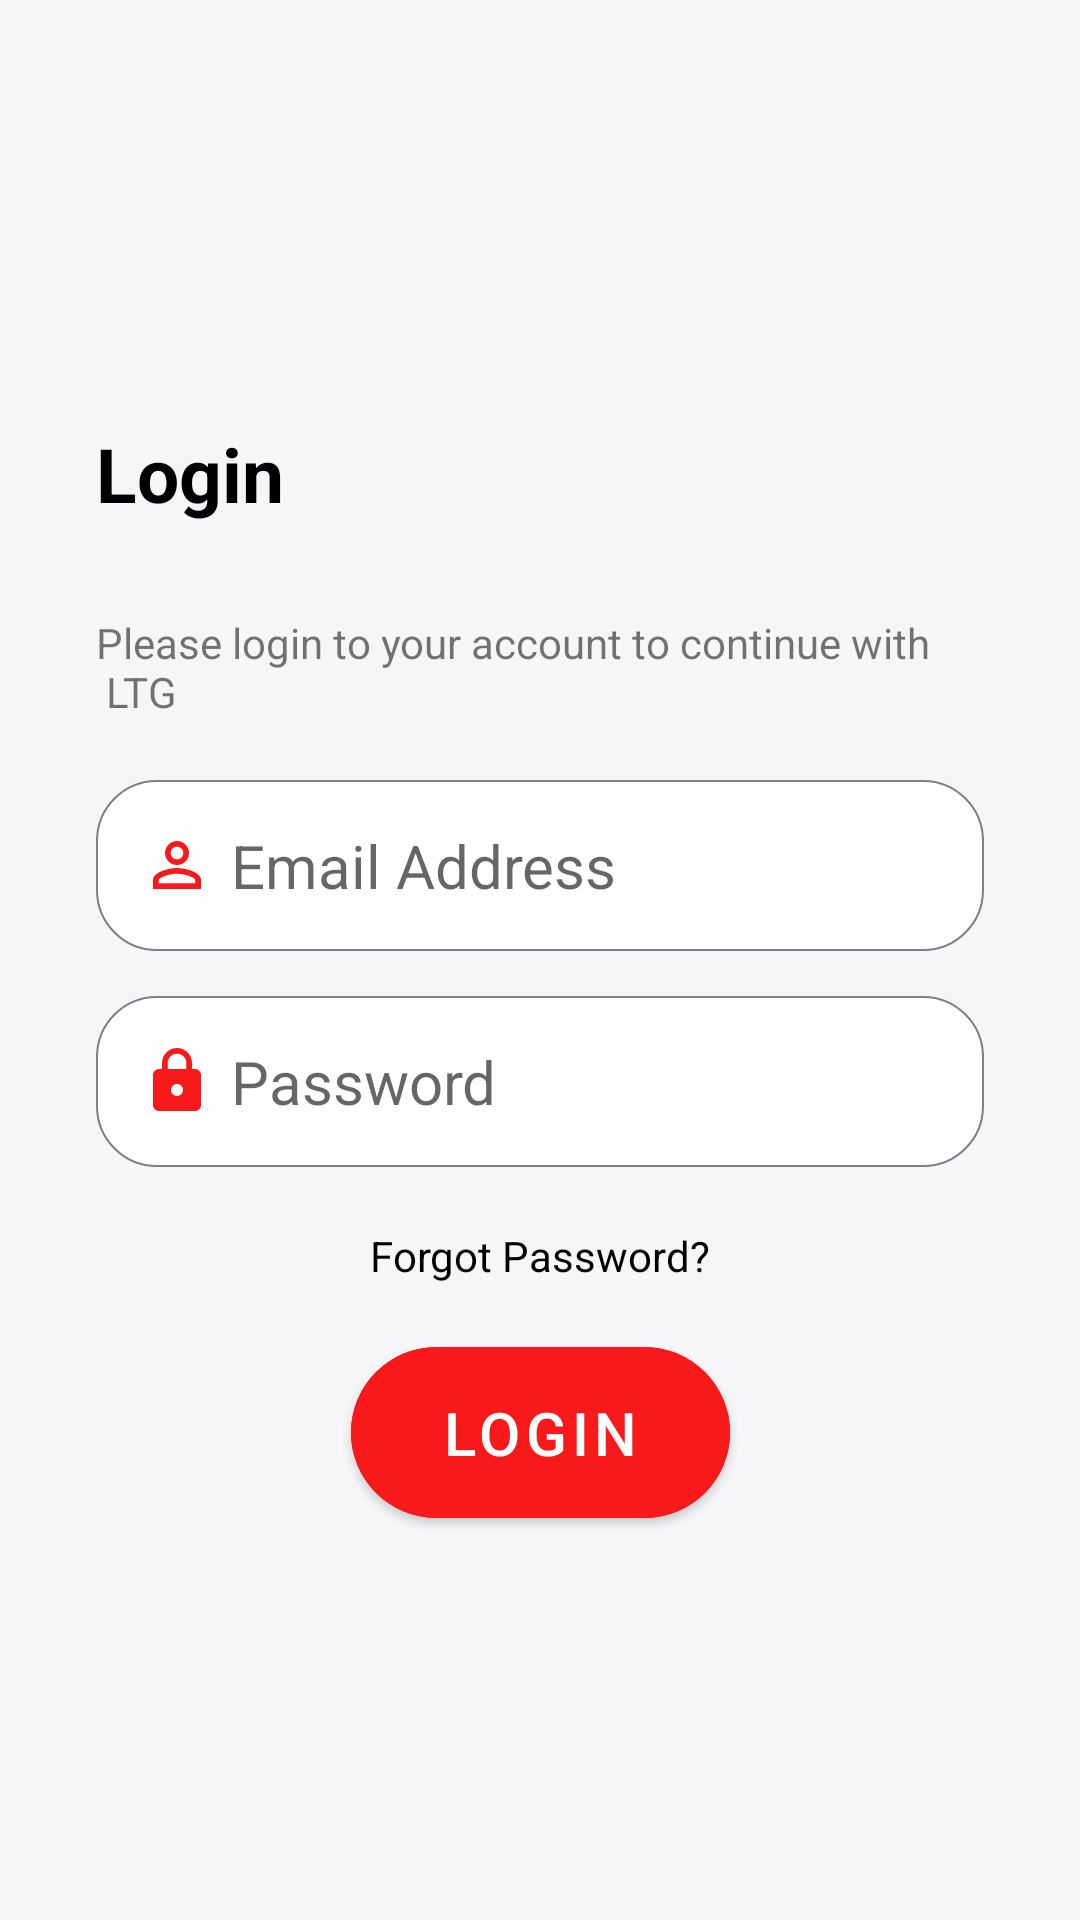

This screen was rendered from an Android layout file. Write that file and the resources it references.
<!-- AndroidManifest.xml: application theme Theme.CodinTestApp -->
<!-- res/layout/login_fragment.xml -->
<?xml version="1.0" encoding="utf-8"?>
<layout xmlns:android="http://schemas.android.com/apk/res/android"
    xmlns:app="http://schemas.android.com/apk/res-auto"
    xmlns:tools="http://schemas.android.com/tools">

    <androidx.constraintlayout.widget.ConstraintLayout
        android:layout_width="match_parent"
        android:layout_height="match_parent"
        android:background="@color/subtle_white"
        tools:context=".ui.login.LoginFragment">


        <androidx.constraintlayout.widget.Guideline
            android:id="@+id/guideline2"
            android:layout_width="wrap_content"
            android:layout_height="wrap_content"
            android:layout_marginStart="@dimen/dimen_16dp"
            android:orientation="vertical"
            app:layout_constraintGuide_begin="@dimen/dimen_32dp"
            app:layout_constraintStart_toStartOf="parent" />

        <androidx.constraintlayout.widget.Guideline
            android:id="@+id/guideline3"
            android:layout_width="wrap_content"
            android:layout_height="wrap_content"
            android:layout_marginEnd="@dimen/dimen_32dp"
            android:orientation="vertical"
            app:layout_constraintEnd_toEndOf="parent"
            app:layout_constraintGuide_end="@dimen/dimen_32dp" />

        <ImageView
            android:id="@+id/imageView2"
            android:layout_width="80dp"
            android:layout_height="80dp"
            android:layout_marginTop="31dp"
            android:src="@drawable/ic_logo_in_red"
            app:layout_constraintStart_toStartOf="@+id/guideline2"
            app:layout_constraintTop_toTopOf="parent" />

        <TextView
            android:id="@+id/textView"
            android:layout_width="wrap_content"
            android:layout_height="wrap_content"
            android:layout_marginTop="30dp"
            android:text="@string/login"
            android:textColor="@color/black"
            android:textSize="25sp"
            android:textStyle="bold"
            app:layout_constraintStart_toStartOf="@+id/guideline2"
            app:layout_constraintTop_toBottomOf="@+id/imageView2" />

        <TextView
            android:id="@+id/textView2"
            android:layout_width="wrap_content"
            android:layout_height="wrap_content"
            android:layout_marginTop="30dp"
            android:text="@string/please_login_to_your_account_to_continue_with_ltg"
            app:layout_constraintStart_toStartOf="@+id/guideline2"
            app:layout_constraintTop_toBottomOf="@+id/textView" />

        <EditText
            android:id="@+id/userNameText"
            android:layout_width="0dp"
            android:layout_height="wrap_content"
            android:layout_marginTop="20dp"
            android:background="@drawable/text_input_background"
            android:ems="10"
            android:hint="@string/email_address"
            android:inputType="textEmailAddress"
            android:padding="15dp"
            android:textSize="20sp"
            android:drawableStart="@drawable/ic_baseline_person_outline_24"
            android:drawablePadding="6dp"
            app:layout_constraintEnd_toStartOf="@+id/guideline3"
            app:layout_constraintStart_toStartOf="@+id/guideline2"
            app:layout_constraintTop_toBottomOf="@+id/textView2" />

        <EditText
            android:id="@+id/passwordText"
            android:layout_width="0dp"
            android:layout_height="wrap_content"
            android:layout_marginTop="15dp"
            android:background="@drawable/text_input_background"
            android:ems="10"
            android:hint="@string/password"
            android:inputType="textPassword"
            android:padding="15dp"
            android:textSize="20sp"
            android:drawableStart="@drawable/ic_baseline_lock_24"
            android:drawablePadding="6dp"
            app:layout_constraintEnd_toStartOf="@+id/guideline3"
            app:layout_constraintStart_toStartOf="@+id/guideline2"
            app:layout_constraintTop_toBottomOf="@+id/userNameText" />

        <TextView
            android:id="@+id/textView3"
            android:layout_width="wrap_content"
            android:layout_height="wrap_content"
            android:layout_marginTop="20dp"
            android:text="Forgot Password?"
            android:textColor="@color/black"
            app:layout_constraintEnd_toEndOf="parent"
            app:layout_constraintStart_toStartOf="parent"
            app:layout_constraintTop_toBottomOf="@+id/passwordText" />

        <com.google.android.material.button.MaterialButton
            android:id="@+id/loginButton"
            android:layout_width="wrap_content"
            android:layout_height="wrap_content"
            android:layout_marginTop="15dp"
            android:backgroundTint="@color/primary_color"
            android:paddingStart="30dp"
            android:paddingTop="15dp"
            android:paddingEnd="30dp"
            android:paddingBottom="15dp"
            android:text="Login"
            android:textSize="20sp"
            app:cornerRadius="30dp"
            app:layout_constraintEnd_toStartOf="@+id/guideline3"
            app:layout_constraintStart_toStartOf="@+id/guideline2"
            app:layout_constraintTop_toBottomOf="@+id/textView3" />

    </androidx.constraintlayout.widget.ConstraintLayout>
</layout>
<!-- resources referenced by this layout -->
<resources>
  <color name="black">#FF000000</color>
  <color name="primary_color">#F81A1A</color>
  <color name="subtle_white">#F6F6F9</color>
  <dimen name="dimen_16dp">16dp</dimen>
  <dimen name="dimen_32dp">32dp</dimen>
  <!-- drawable ic_baseline_lock_24 (drawable) -->
  <vector android:height="24dp" android:tint="#F81A1A"
      android:viewportHeight="24" android:viewportWidth="24"
      android:width="24dp" xmlns:android="http://schemas.android.com/apk/res/android">
      <path android:fillColor="@android:color/white" android:pathData="M18,8h-1L17,6c0,-2.76 -2.24,-5 -5,-5S7,3.24 7,6v2L6,8c-1.1,0 -2,0.9 -2,2v10c0,1.1 0.9,2 2,2h12c1.1,0 2,-0.9 2,-2L20,10c0,-1.1 -0.9,-2 -2,-2zM12,17c-1.1,0 -2,-0.9 -2,-2s0.9,-2 2,-2 2,0.9 2,2 -0.9,2 -2,2zM15.1,8L8.9,8L8.9,6c0,-1.71 1.39,-3.1 3.1,-3.1 1.71,0 3.1,1.39 3.1,3.1v2z"/>
  </vector>
  <!-- drawable ic_baseline_person_outline_24 (drawable) -->
  <vector android:height="24dp" android:tint="#F81A1A"
      android:viewportHeight="24" android:viewportWidth="24"
      android:width="24dp" xmlns:android="http://schemas.android.com/apk/res/android">
      <path android:fillColor="@android:color/white" android:pathData="M12,5.9c1.16,0 2.1,0.94 2.1,2.1s-0.94,2.1 -2.1,2.1S9.9,9.16 9.9,8s0.94,-2.1 2.1,-2.1m0,9c2.97,0 6.1,1.46 6.1,2.1v1.1L5.9,18.1L5.9,17c0,-0.64 3.13,-2.1 6.1,-2.1M12,4C9.79,4 8,5.79 8,8s1.79,4 4,4 4,-1.79 4,-4 -1.79,-4 -4,-4zM12,13c-2.67,0 -8,1.34 -8,4v3h16v-3c0,-2.66 -5.33,-4 -8,-4z"/>
  </vector>
  <!-- drawable text_input_background (drawable) -->
  <selector xmlns:android="http://schemas.android.com/apk/res/android">
      <item android:state_pressed="false">
          <shape android:shape="rectangle">
              <corners android:radius="20dp" />
              <solid android:color="@android:color/white"/>
              <stroke android:width="0.5dp"
                  android:color="@color/grey"/>
  
          </shape>
      </item>
  </selector>
  <string name="email_address">Email Address</string>
  <string name="login">Login</string>
  <string name="password">Password</string>
  <string name="please_login_to_your_account_to_continue_with_ltg">Please login to your account to continue with \n LTG</string>
  <style name="Theme.CodinTestApp" parent="Theme.MaterialComponents.DayNight.NoActionBar">
          
          <item name="colorPrimary">@color/purple_500</item>
          <item name="colorPrimaryVariant">@color/purple_700</item>
          <item name="colorOnPrimary">@color/white</item>
          
          <item name="colorSecondary">@color/teal_200</item>
          <item name="colorSecondaryVariant">@color/teal_700</item>
          <item name="colorOnSecondary">@color/black</item>
          
          <item name="android:statusBarColor" tools:targetApi="l">?attr/colorPrimaryVariant</item>
          
      </style>
  <color name="grey">#808080</color>
  <color name="purple_500">#FF6200EE</color>
  <color name="purple_700">#FF3700B3</color>
  <color name="white">#FFFFFFFF</color>
  <color name="teal_200">#FF03DAC5</color>
  <color name="teal_700">#FF018786</color>
</resources>
